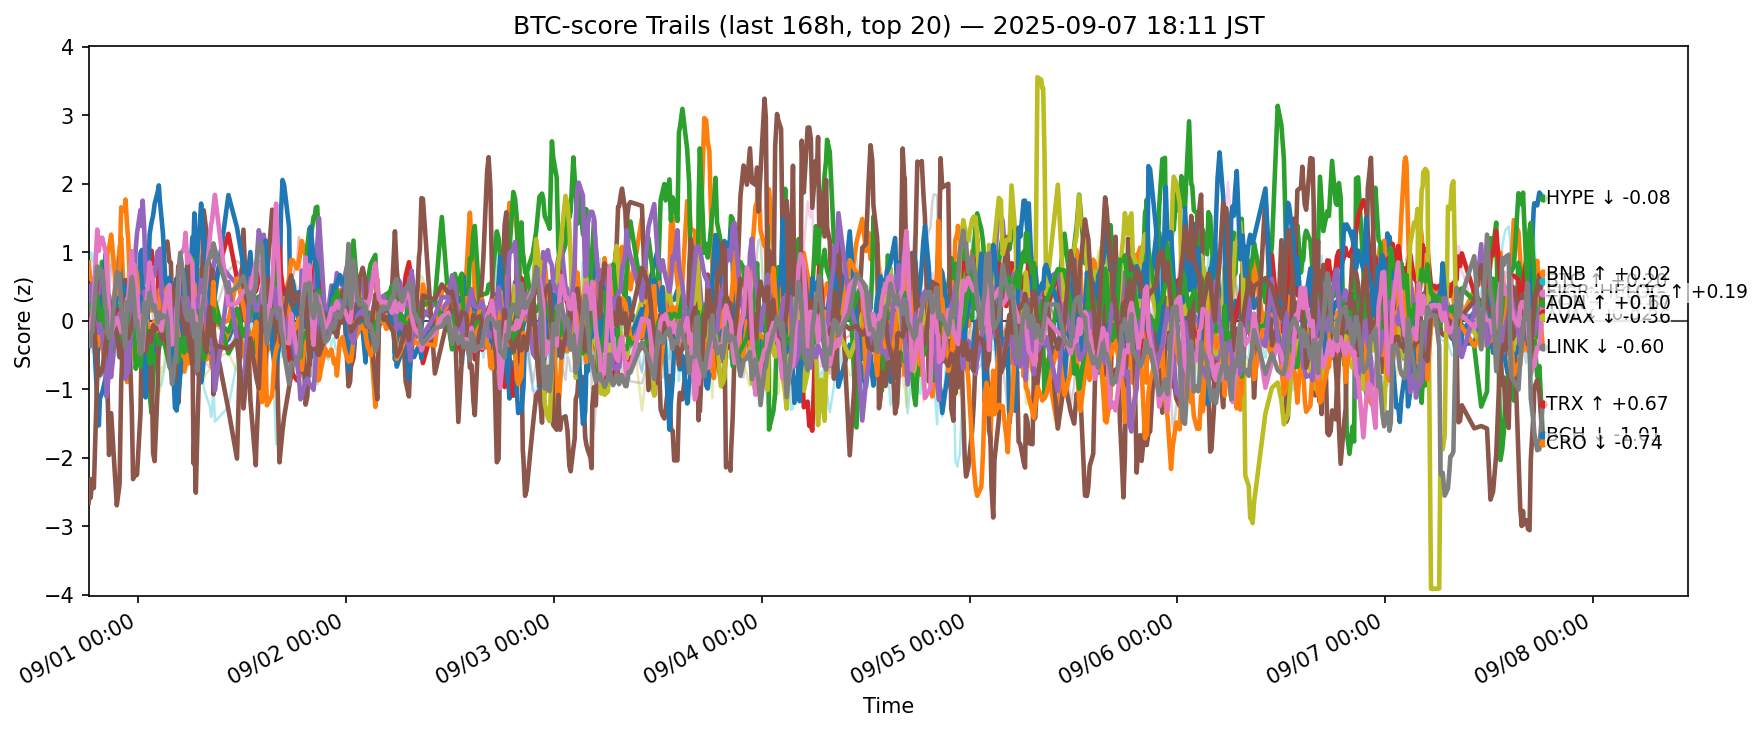

Source data for this figure (header and first rows):
ts, side, symbol, score
2025-08-31 09:16:22.418850+00:00, btc, ADA, 0.04773
2025-08-31 09:16:22.418850+00:00, btc, AVAX, 0.8538
2025-08-31 09:16:22.418850+00:00, btc, BCH, -0.03564
2025-08-31 09:16:22.418850+00:00, btc, BNB, -0.109
2025-08-31 09:16:22.418850+00:00, btc, BTC, -0.00193
2025-08-31 09:16:22.418850+00:00, btc, CRO, -2.655
2025-08-31 09:16:22.418850+00:00, btc, DOGE, -0.07554
2025-08-31 09:16:22.418850+00:00, btc, ETH, 0.2229
2025-08-31 09:16:22.418850+00:00, btc, HBAR, 0.4904
2025-08-31 09:16:22.418850+00:00, btc, HYPE, 0.3614
2025-08-31 09:16:22.418850+00:00, btc, LINK, 0.4493
2025-08-31 09:16:22.418850+00:00, btc, LTC, -0.07034
2025-08-31 09:16:22.418850+00:00, btc, SHIB, -0.03901
2025-08-31 09:16:22.418850+00:00, btc, SOL, 0.5094
2025-08-31 09:16:22.418850+00:00, btc, SUI, -0.008573
2025-08-31 09:16:22.418850+00:00, btc, TON, -0.08547
2025-08-31 09:16:22.418850+00:00, btc, TRX, -0.3465
2025-08-31 09:16:22.418850+00:00, btc, UNI, 0.3245
2025-08-31 09:16:22.418850+00:00, btc, XLM, 0.0544
2025-08-31 09:16:22.418850+00:00, btc, XRP, 0.05736
2025-08-31 09:26:17.138612+00:00, btc, ADA, 0.3689
2025-08-31 09:26:17.138612+00:00, btc, AVAX, 0.6298
2025-08-31 09:26:17.138612+00:00, btc, BCH, -0.1452
2025-08-31 09:26:17.138612+00:00, btc, BNB, -0.1389
2025-08-31 09:26:17.138612+00:00, btc, BTC, -0.1537
2025-08-31 09:26:17.138612+00:00, btc, CRO, -2.314
2025-08-31 09:26:17.138612+00:00, btc, DOGE, -0.3681
2025-08-31 09:26:17.138612+00:00, btc, ETH, 0.1162
2025-08-31 09:26:17.138612+00:00, btc, HBAR, 1.013
2025-08-31 09:26:17.138612+00:00, btc, HYPE, -0.1063
2025-08-31 09:26:17.138612+00:00, btc, LINK, 0.3456
2025-08-31 09:26:17.138612+00:00, btc, LTC, 0.2717
2025-08-31 09:26:17.138612+00:00, btc, SHIB, 0.06004
2025-08-31 09:26:17.138612+00:00, btc, SOL, 0.309
2025-08-31 09:26:17.138612+00:00, btc, SUI, 0.08973
2025-08-31 09:26:17.138612+00:00, btc, TON, -0.1574
2025-08-31 09:26:17.138612+00:00, btc, TRX, -0.3714
2025-08-31 09:26:17.138612+00:00, btc, UNI, 0.2742
2025-08-31 09:26:17.138612+00:00, btc, XLM, 0.1622
2025-08-31 09:26:17.138612+00:00, btc, XRP, 0.05984
2025-08-31 09:30:05.592657+00:00, btc, ADA, -0.05589
2025-08-31 09:30:05.592657+00:00, btc, AVAX, 0.6313
2025-08-31 09:30:05.592657+00:00, btc, BCH, -0.08637
2025-08-31 09:30:05.592657+00:00, btc, BNB, -0.1113
2025-08-31 09:30:05.592657+00:00, btc, BTC, -0.07823
2025-08-31 09:30:05.592657+00:00, btc, CRO, -2.582
2025-08-31 09:30:05.592657+00:00, btc, DOGE, -0.3545
2025-08-31 09:30:05.592657+00:00, btc, ETH, 0.3396
2025-08-31 09:30:05.592657+00:00, btc, HBAR, 0.847
2025-08-31 09:30:05.592657+00:00, btc, HYPE, 0.03789
2025-08-31 09:30:05.592657+00:00, btc, LINK, 0.3236
2025-08-31 09:30:05.592657+00:00, btc, LTC, 0.2801
2025-08-31 09:30:05.592657+00:00, btc, SHIB, 0.03787
2025-08-31 09:30:05.592657+00:00, btc, SOL, 0.2966
2025-08-31 09:30:05.592657+00:00, btc, SUI, 0.08981
2025-08-31 09:30:05.592657+00:00, btc, TON, -0.009663
2025-08-31 09:30:05.592657+00:00, btc, TRX, -0.1864
2025-08-31 09:30:05.592657+00:00, btc, UNI, 0.227
2025-08-31 09:30:05.592657+00:00, btc, XLM, 0.2182
2025-08-31 09:30:05.592657+00:00, btc, XRP, 0.08054
... 12,680 more rows
